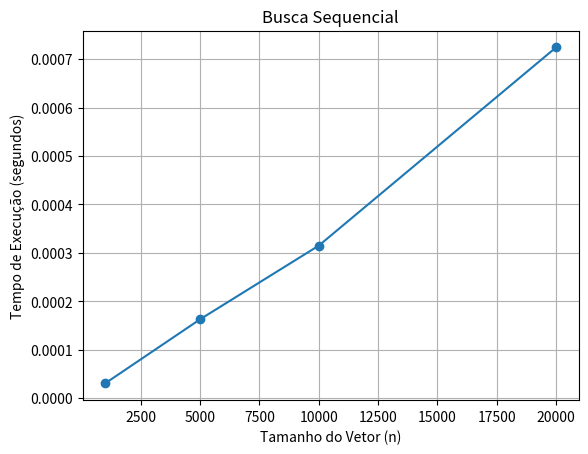

The matplotlib source for this figure:
import random
import time
import matplotlib.pyplot as plt


def busca_sequencial(lista, alvo):
    for i in range(len(lista)):
        if lista[i] == alvo:
            return i
    return -1


tamanhos = [1000, 5000, 10000, 20000]
tempos = []

for n in tamanhos:

    lista = random.sample(range(100000), n)

    alvo = lista[-1]

    inicio = time.time()

    busca_sequencial(lista, alvo)

    fim = time.time()

    tempo = fim - inicio
    tempos.append(tempo)

    print(f"n = {n} | tempo = {tempo:.8f} segundos")


plt.plot(tamanhos, tempos, marker='o')

plt.xlabel("Tamanho do Vetor (n)")
plt.ylabel("Tempo de Execução (segundos)")
plt.title("Busca Sequencial")

plt.grid()
plt.show()
